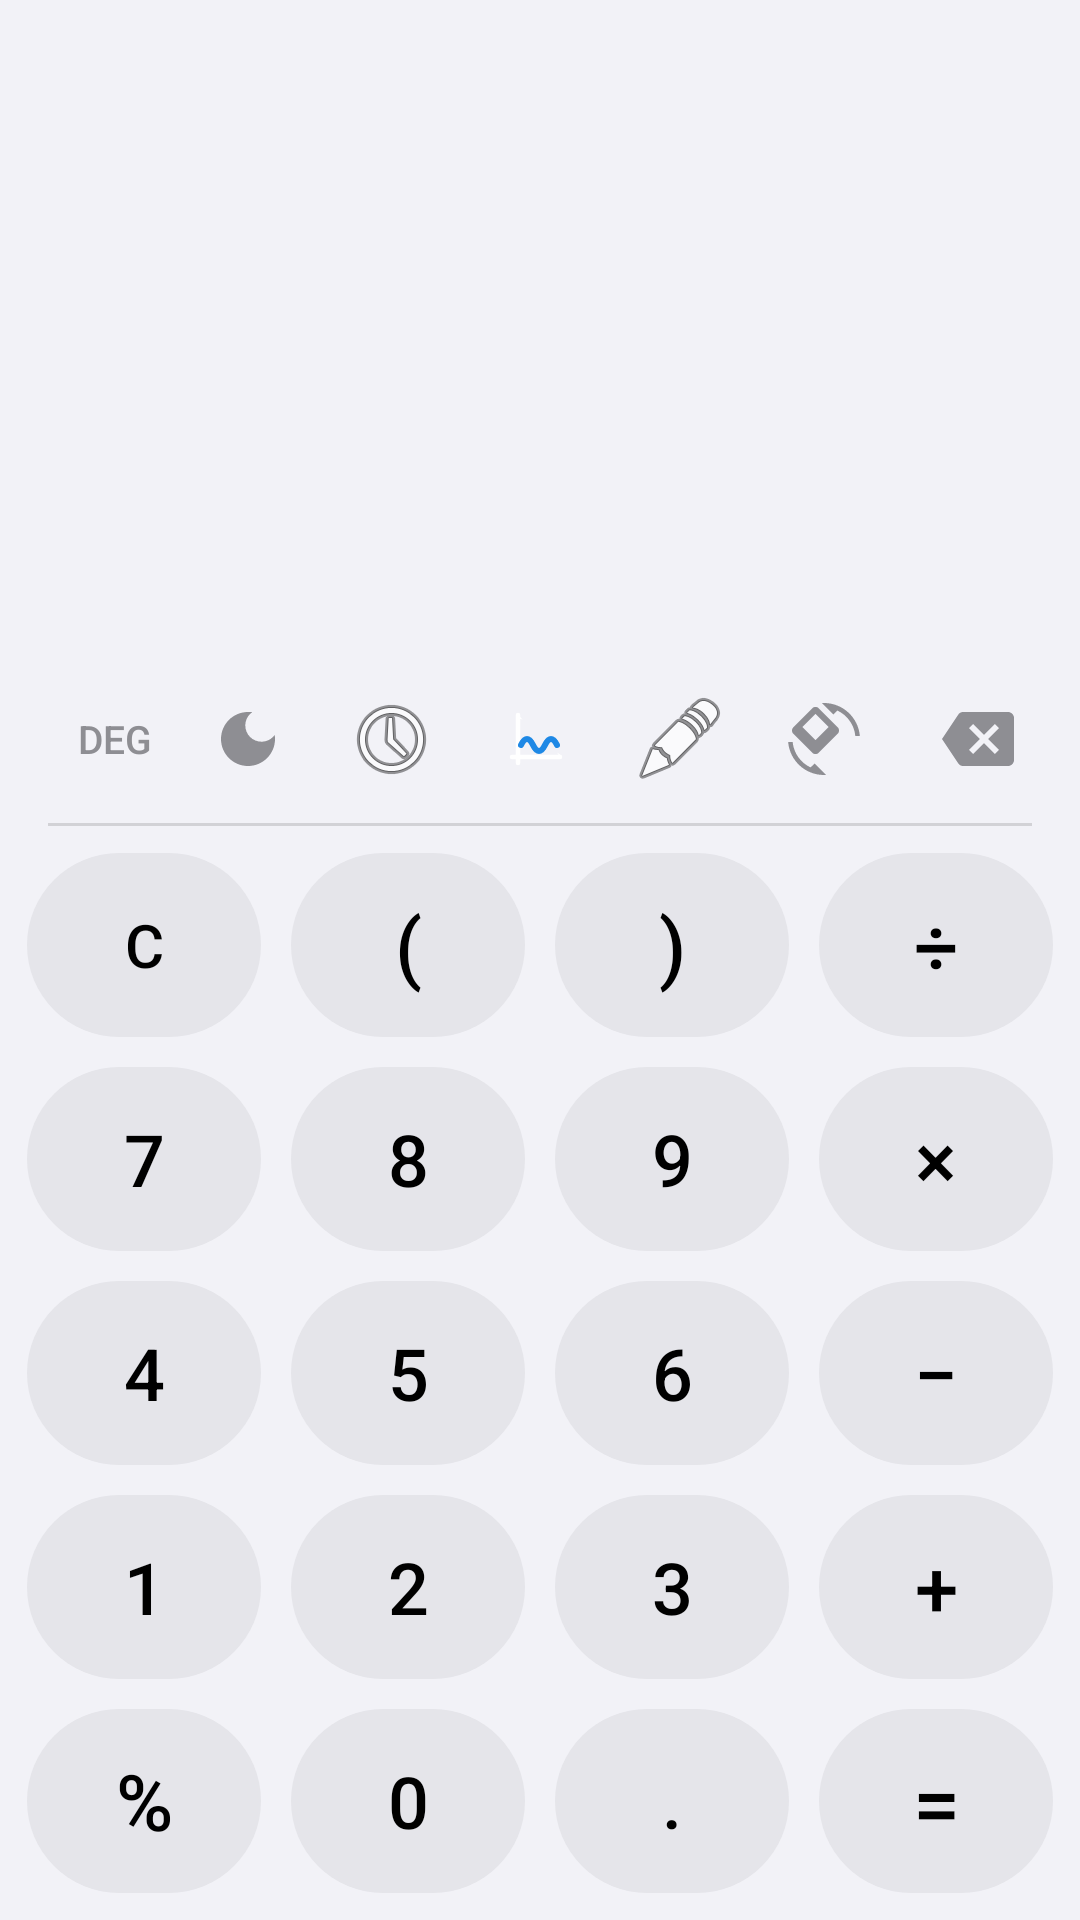

Write the Android layout XML for this screen, with the resource values it uses.
<!-- AndroidManifest.xml: application theme Theme.MyCalculator -->
<!-- res/layout/activity_main.xml -->
<?xml version="1.0" encoding="utf-8"?>
<LinearLayout xmlns:android="http://schemas.android.com/apk/res/android"
    android:layout_width="match_parent"
    android:layout_height="match_parent"
    android:orientation="vertical"
    android:background="@color/colorBackground">

    
    <LinearLayout
        android:layout_width="match_parent"
        android:layout_height="0dp"
        android:layout_weight="3"
        android:orientation="vertical"
        android:gravity="bottom|end"
        android:paddingStart="24dp"
        android:paddingEnd="24dp"
        android:paddingBottom="8dp">

        <EditText
            android:id="@+id/text_expression"
            android:layout_width="match_parent"
            android:layout_height="wrap_content"
            android:gravity="end"
            android:maxLines="3"
            android:background="@null"
            android:cursorVisible="true"
            android:focusable="true"
            android:focusableInTouchMode="true"
            android:textColor="@color/colorTextPrimary"
            android:textSize="36sp"
            android:inputType="text"
            android:importantForAutofill="no"
            android:textColorHint="@color/colorTextSecondary" />

        <TextView
            android:id="@+id/text_result"
            android:layout_width="match_parent"
            android:layout_height="wrap_content"
            android:layout_marginTop="8dp"
            android:gravity="end"
            android:maxLines="1"
            android:ellipsize="start"
            android:textColor="@color/colorTextSecondary"
            android:textSize="24sp"
            android:text="" />
    </LinearLayout>

    
    <LinearLayout
        android:layout_width="match_parent"
        android:layout_height="wrap_content"
        android:orientation="horizontal"
        android:gravity="center_vertical"
        android:paddingStart="16dp"
        android:paddingEnd="16dp"
        android:paddingTop="4dp"
        android:paddingBottom="4dp">

        <Button
            android:id="@+id/btn_deg_rad"
            android:layout_width="wrap_content"
            android:layout_height="wrap_content"
            android:minWidth="0dp"
            android:paddingStart="10dp"
            android:paddingEnd="10dp"
            android:paddingTop="6dp"
            android:paddingBottom="6dp"
            android:insetTop="0dp"
            android:insetBottom="0dp"
            android:text="DEG"
            android:textSize="13sp"
            android:textAllCaps="false"
            android:fontFamily="sans-serif-medium"
            android:background="?attr/selectableItemBackgroundBorderless"
            android:textColor="@color/colorTextSecondary"
            android:contentDescription="@string/deg_rad_toggle"
            android:onClick="onButtonClick" />

        <ImageButton
            android:id="@+id/btn_theme"
            android:layout_width="36dp"
            android:layout_height="36dp"
            android:layout_marginStart="4dp"
            android:background="?attr/selectableItemBackgroundBorderless"
            android:src="@drawable/ic_dark_mode"
            android:scaleType="centerInside"
            android:contentDescription="@string/theme_toggle"
            android:onClick="onButtonClick" />

        <ImageButton
            android:id="@+id/btn_history"
            android:layout_width="36dp"
            android:layout_height="36dp"
            android:layout_marginStart="12dp"
            android:background="?attr/selectableItemBackgroundBorderless"
            android:src="@android:drawable/ic_menu_recent_history"
            android:scaleType="centerInside"
            android:contentDescription="@string/history_title"
            android:onClick="onButtonClick" />

        <ImageButton
            android:id="@+id/btn_graph"
            android:layout_width="36dp"
            android:layout_height="36dp"
            android:layout_marginStart="12dp"
            android:background="?attr/selectableItemBackgroundBorderless"
            android:src="@drawable/ic_graph"
            android:scaleType="centerInside"
            android:contentDescription="@string/graph_title"
            android:onClick="onButtonClick" />

        <ImageButton
            android:id="@+id/btn_math_note"
            android:layout_width="36dp"
            android:layout_height="36dp"
            android:layout_marginStart="12dp"
            android:background="?attr/selectableItemBackgroundBorderless"
            android:src="@android:drawable/ic_menu_edit"
            android:scaleType="centerInside"
            android:contentDescription="Math Note"
            android:onClick="onButtonClick" />

        <ImageButton
            android:id="@+id/btn_rotate"
            android:layout_width="36dp"
            android:layout_height="36dp"
            android:layout_marginStart="12dp"
            android:background="?attr/selectableItemBackgroundBorderless"
            android:src="@drawable/ic_screen_rotate"
            android:scaleType="centerInside"
            android:contentDescription="@string/rotate_screen"
            android:onClick="onButtonClick" />

        <View
            android:layout_width="0dp"
            android:layout_height="1dp"
            android:layout_weight="1" />

        <ImageButton
            android:id="@+id/btn_delete"
            android:layout_width="36dp"
            android:layout_height="36dp"
            android:background="?attr/selectableItemBackgroundBorderless"
            android:src="@drawable/ic_backspace"
            android:scaleType="centerInside"
            android:contentDescription="@string/backspace"
            android:onClick="onButtonClick" />
    </LinearLayout>

    
    <View
        android:layout_width="match_parent"
        android:layout_height="1dp"
        android:layout_marginStart="16dp"
        android:layout_marginEnd="16dp"
        android:background="@color/colorDivider" />

    
    <LinearLayout
        android:layout_width="match_parent"
        android:layout_height="0dp"
        android:layout_weight="5"
        android:orientation="vertical"
        android:padding="4dp">

        
        <LinearLayout android:layout_width="match_parent" android:layout_height="0dp" android:layout_weight="1" android:orientation="horizontal">
            <Button android:id="@+id/btn_clear" style="@style/CalcButton.Clear" android:text="C" android:onClick="onButtonClick" />
            <Button android:id="@+id/btn_open_paren" style="@style/CalcButton.Operator" android:text="(" android:onClick="onButtonClick" />
            <Button android:id="@+id/btn_close_paren" style="@style/CalcButton.Operator" android:text=")" android:onClick="onButtonClick" />
            <Button android:id="@+id/btn_divide" style="@style/CalcButton.Operator" android:text="÷" android:onClick="onButtonClick" />
        </LinearLayout>

        
        <LinearLayout android:layout_width="match_parent" android:layout_height="0dp" android:layout_weight="1" android:orientation="horizontal">
            <Button android:id="@+id/btn_7" style="@style/CalcButton.Number" android:text="7" android:onClick="onButtonClick" />
            <Button android:id="@+id/btn_8" style="@style/CalcButton.Number" android:text="8" android:onClick="onButtonClick" />
            <Button android:id="@+id/btn_9" style="@style/CalcButton.Number" android:text="9" android:onClick="onButtonClick" />
            <Button android:id="@+id/btn_multiply" style="@style/CalcButton.Operator" android:text="×" android:onClick="onButtonClick" />
        </LinearLayout>

        
        <LinearLayout android:layout_width="match_parent" android:layout_height="0dp" android:layout_weight="1" android:orientation="horizontal">
            <Button android:id="@+id/btn_4" style="@style/CalcButton.Number" android:text="4" android:onClick="onButtonClick" />
            <Button android:id="@+id/btn_5" style="@style/CalcButton.Number" android:text="5" android:onClick="onButtonClick" />
            <Button android:id="@+id/btn_6" style="@style/CalcButton.Number" android:text="6" android:onClick="onButtonClick" />
            <Button android:id="@+id/btn_minus" style="@style/CalcButton.Operator" android:text="−" android:onClick="onButtonClick" />
        </LinearLayout>

        
        <LinearLayout android:layout_width="match_parent" android:layout_height="0dp" android:layout_weight="1" android:orientation="horizontal">
            <Button android:id="@+id/btn_1" style="@style/CalcButton.Number" android:text="1" android:onClick="onButtonClick" />
            <Button android:id="@+id/btn_2" style="@style/CalcButton.Number" android:text="2" android:onClick="onButtonClick" />
            <Button android:id="@+id/btn_3" style="@style/CalcButton.Number" android:text="3" android:onClick="onButtonClick" />
            <Button android:id="@+id/btn_plus" style="@style/CalcButton.Operator" android:text="+" android:onClick="onButtonClick" />
        </LinearLayout>

        
        <LinearLayout android:layout_width="match_parent" android:layout_height="0dp" android:layout_weight="1" android:orientation="horizontal">
            <Button android:id="@+id/btn_percent" style="@style/CalcButton.Operator" android:text="%" android:onClick="onButtonClick" />
            <Button android:id="@+id/btn_0" style="@style/CalcButton.Number" android:text="0" android:onClick="onButtonClick" />
            <Button android:id="@+id/btn_dot" style="@style/CalcButton.Number" android:text="." android:onClick="onButtonClick" />
            <Button android:id="@+id/btn_equals" style="@style/CalcButton.Equals" android:text="=" android:onClick="onButtonClick" />
        </LinearLayout>
    </LinearLayout>

</LinearLayout>
<!-- resources referenced by this layout -->
<resources>
  <color name="colorBackground">#F2F2F7</color>
  <color name="colorDivider">#22000000</color>
  <color name="colorTextPrimary">#000000</color>
  <color name="colorTextSecondary">#8E8E93</color>
  <string name="backspace">Xóa</string>
  <string name="deg_rad_toggle">DEG/RAD</string>
  <string name="graph_title">Vẽ Đồ Thị</string>
  <string name="history_title">Lịch sử</string>
  <string name="rotate_screen">Xoay màn hình</string>
  <string name="theme_toggle">Chuyển giao diện</string>
  <style name="CalcButton.Clear" parent="CalcButtonBase">
          <item name="android:background">@drawable/bg_btn_clear</item>
          <item name="android:textColor">@color/colorTextPrimary</item>
          <item name="android:textSize">20sp</item>
      </style>
  <style name="CalcButton.Equals" parent="CalcButtonBase">
          <item name="android:background">@drawable/bg_btn_equals</item>
          <item name="android:textColor">@color/colorTextPrimary</item>
          <item name="android:textSize">28sp</item>
      </style>
  <style name="CalcButton.Number" parent="CalcButtonBase">
          <item name="android:background">@drawable/bg_btn_number</item>
          <item name="android:textColor">@color/colorTextPrimary</item>
      </style>
  <style name="CalcButton.Operator" parent="CalcButtonBase">
          <item name="android:background">@drawable/bg_btn_operator</item>
          <item name="android:textColor">@color/colorTextPrimary</item>
          <item name="android:textSize">26sp</item>
      </style>
  <color name="colorTopBarIcon">#8E8E93</color>
  <!-- drawable bg_btn_clear (drawable) -->
  <?xml version="1.0" encoding="utf-8"?>
  <ripple xmlns:android="http://schemas.android.com/apk/res/android"
      android:color="@color/colorClearBtnPressed">
      <item>
          <shape android:shape="rectangle">
              <solid android:color="@color/colorClearBtn" />
              <corners android:radius="100dp" />
          </shape>
      </item>
  </ripple>
  <!-- drawable bg_btn_equals (drawable) -->
  <?xml version="1.0" encoding="utf-8"?>
  <ripple xmlns:android="http://schemas.android.com/apk/res/android"
      android:color="@color/colorEqualsBtnPressed">
      <item>
          <shape android:shape="rectangle">
              <solid android:color="@color/colorEqualsBtn" />
              <corners android:radius="100dp" />
          </shape>
      </item>
  </ripple>
  <!-- drawable bg_btn_number (drawable) -->
  <?xml version="1.0" encoding="utf-8"?>
  <ripple xmlns:android="http://schemas.android.com/apk/res/android"
      android:color="@color/colorNumberBtnPressed">
      <item>
          <shape android:shape="rectangle">
              <solid android:color="@color/colorNumberBtn" />
              <corners android:radius="100dp" />
          </shape>
      </item>
  </ripple>
  <!-- drawable bg_btn_operator (drawable) -->
  <?xml version="1.0" encoding="utf-8"?>
  <ripple xmlns:android="http://schemas.android.com/apk/res/android"
      android:color="@color/colorOperatorBtnPressed">
      <item>
          <shape android:shape="rectangle">
              <solid android:color="@color/colorOperatorBtn" />
              <corners android:radius="100dp" />
          </shape>
      </item>
  </ripple>
  <color name="colorEqualsBtn">#E5E5EA</color>
  <color name="colorOperatorText">#000000</color>
  <color name="colorClearBtnPressed">#D1D1D6</color>
  <color name="colorClearBtn">#E5E5EA</color>
  <color name="colorEqualsBtnPressed">#D1D1D6</color>
  <color name="colorNumberBtnPressed">#D1D1D6</color>
  <color name="colorNumberBtn">#E5E5EA</color>
  <color name="colorOperatorBtnPressed">#D1D1D6</color>
  <color name="colorOperatorBtn">#E5E5EA</color>
</resources>
